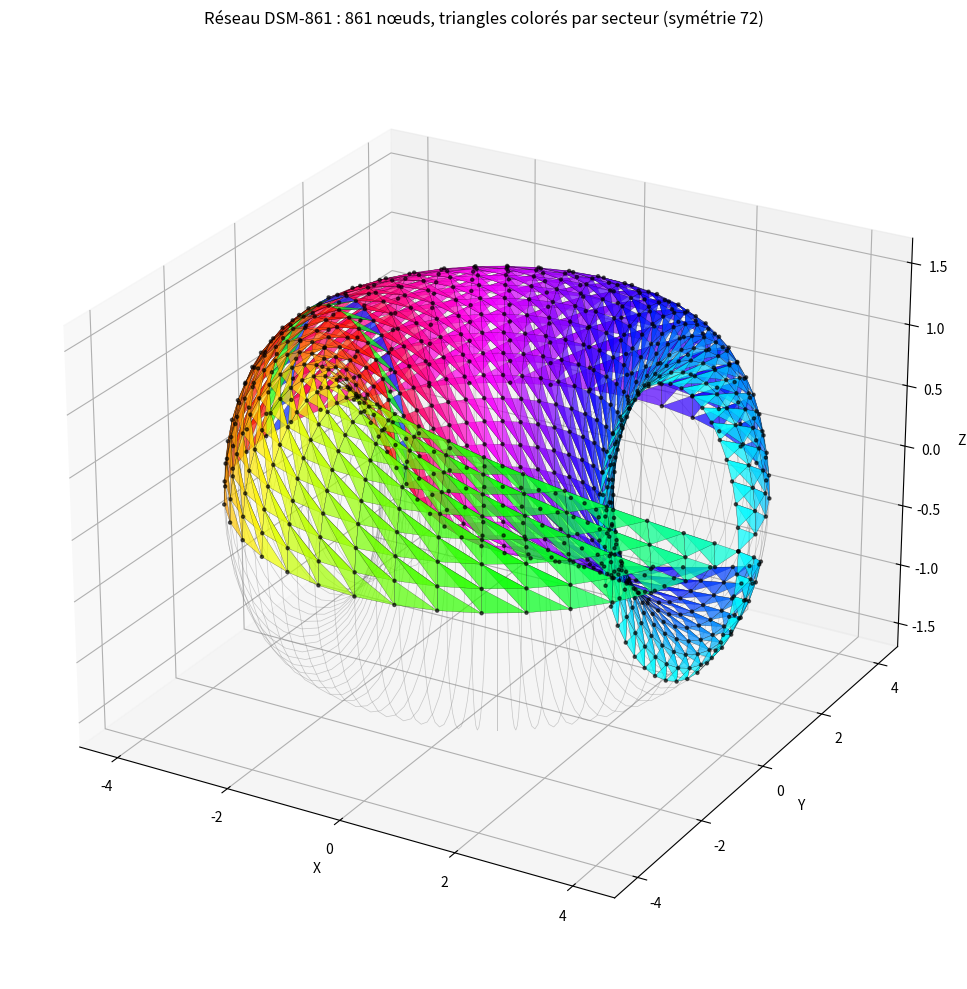

Write the Python code that produced this figure.
#!/usr/bin/env python3
# -*- coding: utf-8 -*-

"""
Visualisation 3D du réseau DSM-861 sur un tore
- 861 nœuds (réseau triangulaire)
- Triangles du pavage colorés selon leur secteur azimutal
- Lignes marquant les 72 secteurs de symétrie
"""

import numpy as np
import matplotlib.pyplot as plt
from mpl_toolkits.mplot3d import Axes3D
from mpl_toolkits.mplot3d.art3d import Poly3DCollection

# ========== Paramètres du tore ==========
R = 3.0          # grand rayon
r = 1.2          # petit rayon
N = 41           # base du nombre triangulaire (41 -> 861 nœuds)

# ========== Génération des nœuds ==========
nodes = [(i, j) for i in range(N) for j in range(N - i)]
print(f"Nombre de nœuds : {len(nodes)}")  # 861

# Fonction de projection sur le tore
def to_torus(i, j):
    u = 2 * np.pi * i / (N - 1)
    v = 2 * np.pi * j / (N - 1)
    x = (R + r * np.cos(v)) * np.cos(u)
    y = (R + r * np.cos(v)) * np.sin(u)
    z = r * np.sin(v)
    return x, y, z

coords = np.array([to_torus(i, j) for (i, j) in nodes])

# Dictionnaire pour retrouver l'indice d'un nœud à partir de ses coordonnées (i,j)
idx_map = {(i, j): idx for idx, (i, j) in enumerate(nodes)}

# ========== Construction des triangles ==========
triangles = []

# Parcours des nœuds pour créer les deux triangles de chaque maille
for (i, j) in nodes:
    # Triangle "haut" : (i,j), (i+1,j), (i,j+1)
    if i + 1 + j < N and i + j + 1 < N:
        p0 = idx_map[(i, j)]
        p1 = idx_map[(i + 1, j)]
        p2 = idx_map[(i, j + 1)]
        triangles.append((p0, p1, p2))   # utiliser un tuple
    # Triangle "bas" : (i, j+1), (i+1, j), (i+1, j-1)
    if i + j + 1 < N and i + 1 + j < N and i + 1 + (j - 1) < N and j - 1 >= 0:
        p0 = idx_map[(i, j + 1)]
        p1 = idx_map[(i + 1, j)]
        p2 = idx_map[(i + 1, j - 1)]
        triangles.append((p0, p1, p2))

# Élimination des doublons éventuels
triangles = list(set(triangles))
print(f"Nombre de triangles : {len(triangles)}")

# ========== Préparation des couleurs ==========
# Calcul de l'angle azimutal (autour de l'axe Z) pour chaque nœud
azimuth = np.arctan2(coords[:, 1], coords[:, 0])
# Normalisation entre 0 et 1
norm_azimuth = (azimuth + np.pi) % (2 * np.pi) / (2 * np.pi)

# Pour chaque triangle, on prend la moyenne des azimuths de ses sommets
tri_azimuth = []
for tri in triangles:
    # tri est un tuple de 3 entiers
    tri_azimuth.append(np.mean([norm_azimuth[p] for p in tri]))

# Couleurs selon un dégradé cyclique (HSV)
colors = plt.cm.hsv(tri_azimuth)

# ========== Affichage 3D ==========
fig = plt.figure(figsize=(14, 10))
ax = fig.add_subplot(111, projection='3d')

# Dessin des triangles : on convertit chaque tuple en liste pour l'indexation
poly3d = [coords[list(tri)] for tri in triangles]
mesh = Poly3DCollection(poly3d, facecolors=colors, alpha=0.7, edgecolor='k', linewidth=0.2)
ax.add_collection3d(mesh)

# Dessin des nœuds
ax.scatter(coords[:, 0], coords[:, 1], coords[:, 2], c='black', s=5, alpha=0.6)

# ========== Marquage des 72 secteurs de symétrie ==========
# On trace des arcs (à v variable, u constant) pour chaque secteur
for k in range(72):
    theta = 2 * np.pi * k / 72
    v_vals = np.linspace(0, 2 * np.pi, 30)
    x_arc = (R + r * np.cos(v_vals)) * np.cos(theta)
    y_arc = (R + r * np.cos(v_vals)) * np.sin(theta)
    z_arc = r * np.sin(v_vals)
    ax.plot(x_arc, y_arc, z_arc, color='gray', linewidth=0.5, alpha=0.4)

# ========== Mise en forme ==========
ax.set_xlim([-R - r - 0.5, R + r + 0.5])
ax.set_ylim([-R - r - 0.5, R + r + 0.5])
ax.set_zlim([-r - 0.5, r + 0.5])
ax.set_title("Réseau DSM-861 : 861 nœuds, triangles colorés par secteur (symétrie 72)")
ax.set_xlabel("X")
ax.set_ylabel("Y")
ax.set_zlabel("Z")
ax.view_init(elev=25, azim=-60)

plt.tight_layout()
plt.show()
